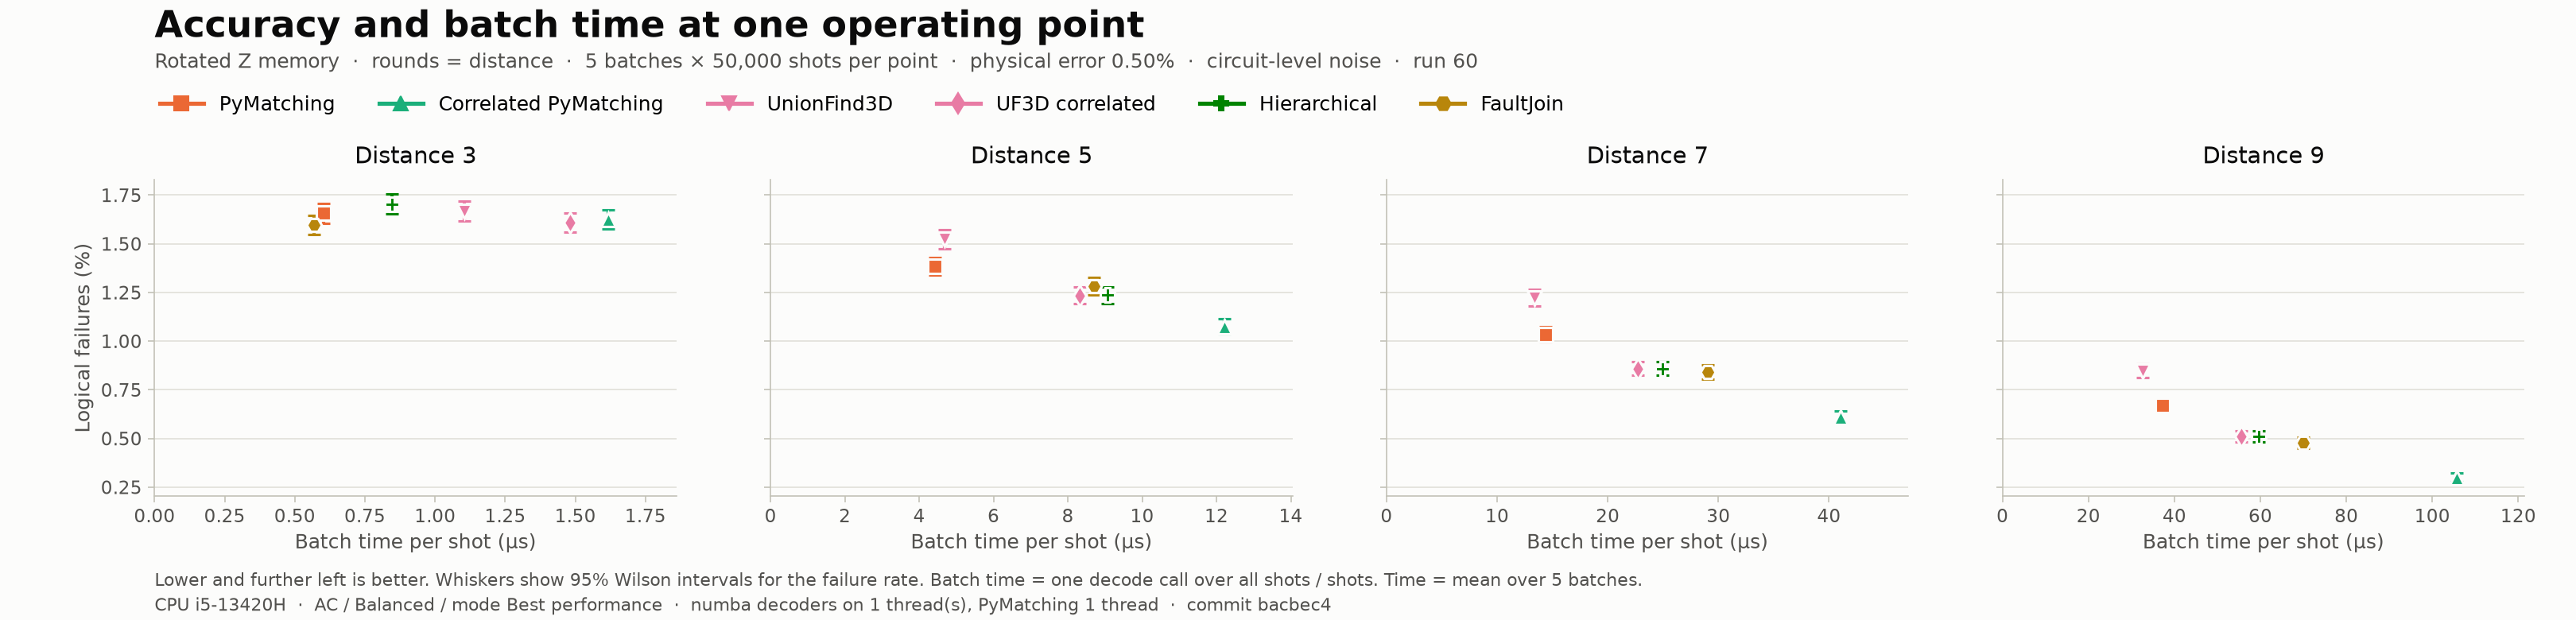

The table this chart was drawn from, first rows:
decoder, distance, rounds, p, shots, failures, ler, ler_low, ler_high, us_per_shot, batches, shots_per_batch, us_min, us_max, threads, backend, cpu, cpu_mhz, power, git_commit
PyMatching, 3, 3, 0.005, 250000, 4140, 0.01656, 0.01607, 0.01707, 0.6027, 5, 50000, 0.5627, 0.72, 1, python/C++, 13th Gen Intel(R) Core(TM) i5-13420H, 2100, AC / Balanced / mode Best performance, bacbec4
Correlated PyMatching, 3, 3, 0.005, 250000, 4062, 0.01625, 0.01576, 0.01675, 1.618, 5, 50000, 1.531, 1.75, 1, python/C++, 13th Gen Intel(R) Core(TM) i5-13420H, 2100, AC / Balanced / mode Best performance, bacbec4
UnionFind3D, 3, 3, 0.005, 250000, 4167, 0.01667, 0.01617, 0.01718, 1.103, 5, 50000, 1.06, 1.149, 1, numba, 13th Gen Intel(R) Core(TM) i5-13420H, 2100, AC / Balanced / mode Best performance, bacbec4
UF3D correlated, 3, 3, 0.005, 250000, 4019, 0.01608, 0.01559, 0.01658, 1.482, 5, 50000, 1.407, 1.613, 1, numba, 13th Gen Intel(R) Core(TM) i5-13420H, 2100, AC / Balanced / mode Best performance, bacbec4
Hierarchical, 3, 3, 0.005, 250000, 4258, 0.01703, 0.01653, 0.01755, 0.8476, 5, 50000, 0.8135, 0.8858, 1, numba, 13th Gen Intel(R) Core(TM) i5-13420H, 2100, AC / Balanced / mode Best performance, bacbec4
FaultJoin, 3, 3, 0.005, 250000, 3990, 0.01596, 0.01548, 0.01646, 0.5694, 5, 50000, 0.4498, 0.6168, 1, numba, 13th Gen Intel(R) Core(TM) i5-13420H, 2100, AC / Balanced / mode Best performance, bacbec4
PyMatching, 5, 5, 0.005, 250000, 3457, 0.01383, 0.01338, 0.01429, 4.434, 5, 50000, 4.314, 4.588, 1, python/C++, 13th Gen Intel(R) Core(TM) i5-13420H, 2100, AC / Balanced / mode Best performance, bacbec4
Correlated PyMatching, 5, 5, 0.005, 250000, 2689, 0.01076, 0.01036, 0.01117, 12.21, 5, 50000, 12, 12.46, 1, python/C++, 13th Gen Intel(R) Core(TM) i5-13420H, 2100, AC / Balanced / mode Best performance, bacbec4
UnionFind3D, 5, 5, 0.005, 250000, 3808, 0.01523, 0.01476, 0.01572, 4.685, 5, 50000, 4.574, 4.86, 1, numba, 13th Gen Intel(R) Core(TM) i5-13420H, 2100, AC / Balanced / mode Best performance, bacbec4
UF3D correlated, 5, 5, 0.005, 250000, 3086, 0.01234, 0.01192, 0.01278, 8.324, 5, 50000, 8.221, 8.451, 1, numba, 13th Gen Intel(R) Core(TM) i5-13420H, 2100, AC / Balanced / mode Best performance, bacbec4
Hierarchical, 5, 5, 0.005, 250000, 3089, 0.01236, 0.01193, 0.0128, 9.066, 5, 50000, 8.755, 9.193, 1, numba, 13th Gen Intel(R) Core(TM) i5-13420H, 2100, AC / Balanced / mode Best performance, bacbec4
FaultJoin, 5, 5, 0.005, 250000, 3206, 0.01282, 0.01239, 0.01327, 8.713, 5, 50000, 8.434, 8.962, 1, numba, 13th Gen Intel(R) Core(TM) i5-13420H, 2100, AC / Balanced / mode Best performance, bacbec4
PyMatching, 7, 7, 0.005, 250000, 2587, 0.01035, 0.009959, 0.01075, 14.37, 5, 50000, 13.56, 14.94, 1, python/C++, 13th Gen Intel(R) Core(TM) i5-13420H, 2100, AC / Balanced / mode Best performance, bacbec4
Correlated PyMatching, 7, 7, 0.005, 250000, 1522, 0.006088, 0.005791, 0.006401, 41.04, 5, 50000, 39.72, 42.04, 1, python/C++, 13th Gen Intel(R) Core(TM) i5-13420H, 2100, AC / Balanced / mode Best performance, bacbec4
UnionFind3D, 7, 7, 0.005, 250000, 3056, 0.01222, 0.0118, 0.01266, 13.36, 5, 50000, 12.93, 13.68, 1, numba, 13th Gen Intel(R) Core(TM) i5-13420H, 2100, AC / Balanced / mode Best performance, bacbec4
UF3D correlated, 7, 7, 0.005, 250000, 2147, 0.008588, 0.008234, 0.008957, 22.7, 5, 50000, 21.92, 23.35, 1, numba, 13th Gen Intel(R) Core(TM) i5-13420H, 2100, AC / Balanced / mode Best performance, bacbec4
Hierarchical, 7, 7, 0.005, 250000, 2147, 0.008588, 0.008234, 0.008957, 24.95, 5, 50000, 24.64, 25.35, 1, numba, 13th Gen Intel(R) Core(TM) i5-13420H, 2100, AC / Balanced / mode Best performance, bacbec4
FaultJoin, 7, 7, 0.005, 250000, 2104, 0.008416, 0.008065, 0.008782, 29.03, 5, 50000, 27.28, 29.8, 1, numba, 13th Gen Intel(R) Core(TM) i5-13420H, 2100, AC / Balanced / mode Best performance, bacbec4
PyMatching, 9, 9, 0.005, 250000, 1674, 0.006696, 0.006384, 0.007023, 37.15, 5, 50000, 36.56, 37.53, 1, python/C++, 13th Gen Intel(R) Core(TM) i5-13420H, 2100, AC / Balanced / mode Best performance, bacbec4
Correlated PyMatching, 9, 9, 0.005, 250000, 747, 0.002988, 0.002782, 0.00321, 105.6, 5, 50000, 103.3, 107.8, 1, python/C++, 13th Gen Intel(R) Core(TM) i5-13420H, 2100, AC / Balanced / mode Best performance, bacbec4
UnionFind3D, 9, 9, 0.005, 250000, 2115, 0.00846, 0.008108, 0.008827, 32.64, 5, 50000, 31.43, 33.22, 1, numba, 13th Gen Intel(R) Core(TM) i5-13420H, 2100, AC / Balanced / mode Best performance, bacbec4
UF3D correlated, 9, 9, 0.005, 250000, 1277, 0.005108, 0.004836, 0.005395, 55.54, 5, 50000, 54.74, 56.1, 1, numba, 13th Gen Intel(R) Core(TM) i5-13420H, 2100, AC / Balanced / mode Best performance, bacbec4
Hierarchical, 9, 9, 0.005, 250000, 1277, 0.005108, 0.004836, 0.005395, 59.58, 5, 50000, 57.89, 60.83, 1, numba, 13th Gen Intel(R) Core(TM) i5-13420H, 2100, AC / Balanced / mode Best performance, bacbec4
FaultJoin, 9, 9, 0.005, 250000, 1192, 0.004768, 0.004505, 0.005046, 70.04, 5, 50000, 68.73, 71.31, 1, numba, 13th Gen Intel(R) Core(TM) i5-13420H, 2100, AC / Balanced / mode Best performance, bacbec4
